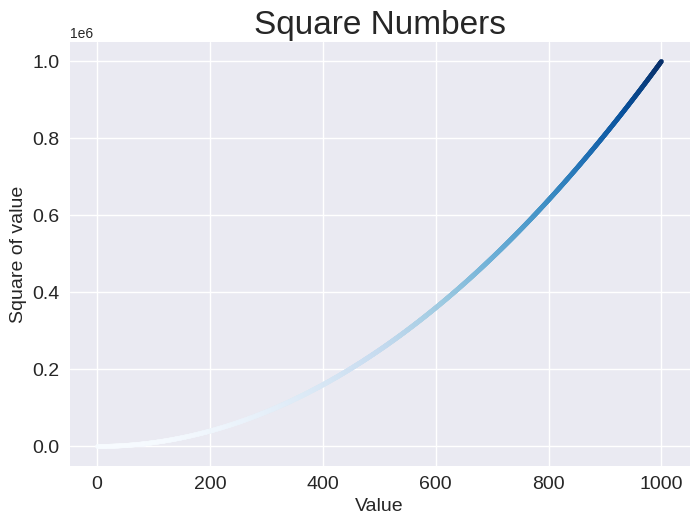

Here is the Python script that generated this plot:
import matplotlib.pyplot as plt
plt.style.available

input_values = [1, 2, 3, 4, 5]
squares = [1, 4, 9, 16, 25]
x_values = list(range(1, 1001))
y_values = [x**2 for x in x_values]
plt.style.use("seaborn-v0_8")
fig, ax = plt.subplots()
# ax.scatter(x_values, y_values, c=(0, 0.8, 0), s=10)
ax.scatter(x_values, y_values, c=y_values, cmap=plt.cm.Blues, s=10)
# ax.plot(input_values, squares, linewidth=3)

ax.set_title("Square Numbers", fontsize=24)
ax.set_xlabel("Value", fontsize=14)
ax.set_ylabel("Square of value", fontsize=14)

ax.tick_params(axis='both', which='major', labelsize=14)

#plt.show()
plt.savefig('sq.png')
# plt.savefig('sq.png', bbox_inches='tight')